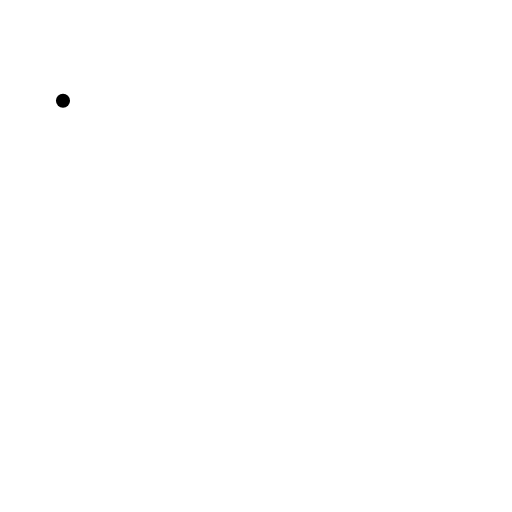
t = 0.00 s
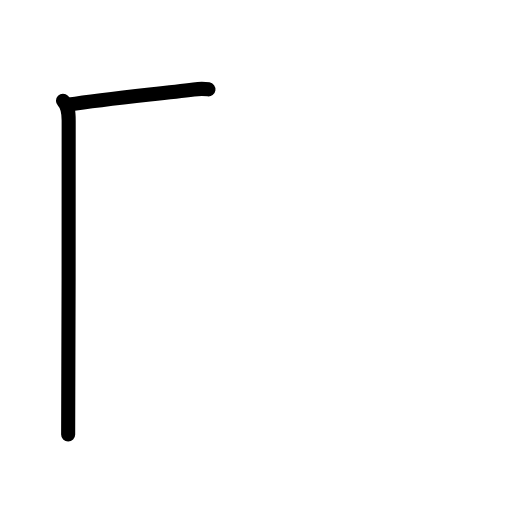
t = 1.75 s
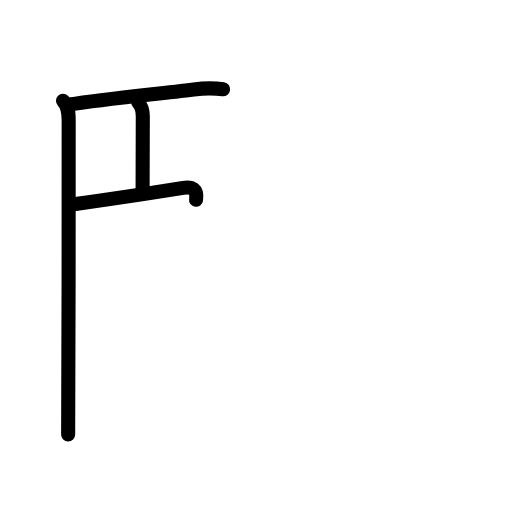
t = 3.58 s
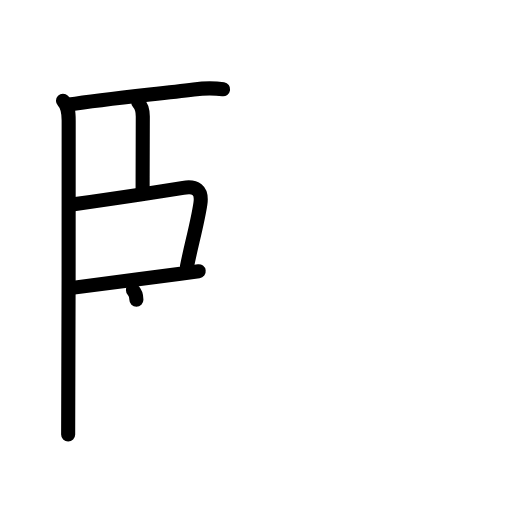
t = 5.38 s
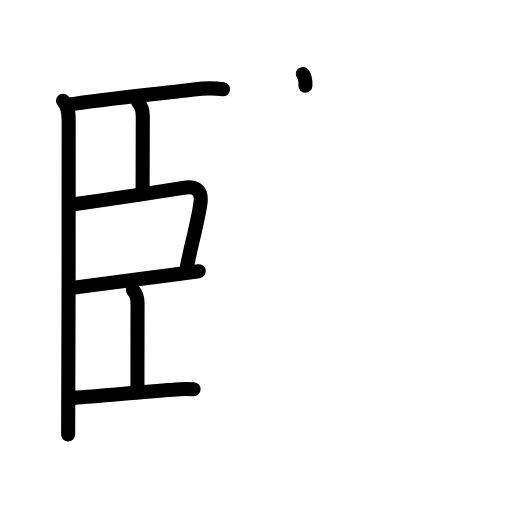
t = 7.25 s
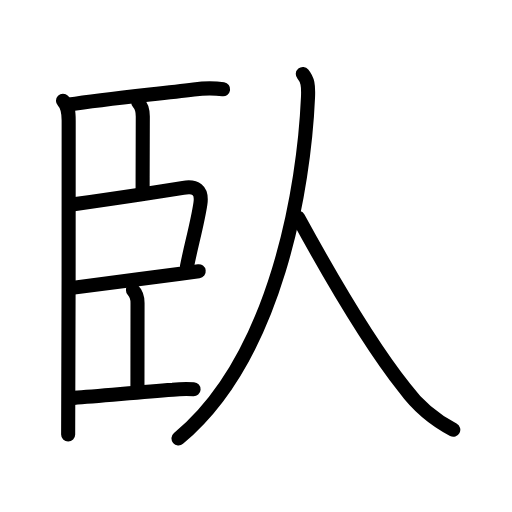
t = 9.00 s

The animated SVG that drew these frames (rendered in a browser with its animation timeline set to each time). Animation: 27 SMIL elements (animate=27); one cycle of 9.00 s.

<?xml version="1.0" encoding="UTF-8"?>
<!--
AniKanjiVG is licensed by CC-BY-SA Paul C. Sommerhoff (https://bitbucket.org/sommerhoff/anikanjivg).
AniKanjiVG uses KanjiVG which is licensed by CC-BY-SA Ulrich Apel (http://kanjivg.tagaini.net).
See also http://creativecommons.org/licenses/by-sa/3.0/
-->
<svg xmlns:kvg='http://kanjivg.tagaini.net' xmlns='http://www.w3.org/2000/svg' width='109' height='109' viewBox='0 0 109 109' style='fill:none;stroke:#000000;stroke-width:3;stroke-linecap:round;stroke-linejoin:round;' id="kvg:kanji_081e5"><g id="kvg:081e5" kvg:element="臥"><g id="kvg:081e5-g1" kvg:element="臣" kvg:position="left" kvg:radical="general"><path id="kvg:081e5-s1" kvg:type="㇑" d="M13.41,21.44c1.14,1.14,1.21,2.56,1.21,4.21c0,0.84,0,61.65-0.11,66.86"><animate attributeName="d" begin="0.0s" dur="0.5s" from="M13.41,21.44C13.41,21.44,13.41,21.44,13.41,21.44" to="M13.41,21.44c1.14,1.14,1.21,2.56,1.21,4.21" />
<animate attributeName="d" begin="0.5s" dur="0.5s" from="M13.41,21.44c1.14,1.14,1.21,2.56,1.21,4.21c0,0,0,0,0,0,0" to="M13.41,21.44c1.14,1.14,1.21,2.56,1.21,4.21c0,0.84,0,61.65-0.11,66.86" />
</path>
<path id="kvg:081e5-s2" kvg:type="㇐b" d="M14.74,22.26c7.63-1.26,17.63-2.14,26.51-3.23c2.07-0.25,4.5-0.28,6.25-0.02"><animate attributeName="d" begin="1.0s" dur="0.5s" from="M14.74,22.26C14.74,22.26,14.74,22.26,14.74,22.26" to="M14.74,22.26c7.63-1.26,17.63-2.14,26.51-3.23" />
<animate attributeName="d" begin="1.5s" dur="0.5s" from="M14.74,22.26c7.63-1.26,17.63-2.14,26.51-3.23c0,0,0,0,0,0,0" to="M14.74,22.26c7.63-1.26,17.63-2.14,26.51-3.23c2.07-0.25,4.5-0.28,6.25-0.02" />
<animate attributeName="d" begin="0s" dur="1.0s" from="M-100,-100" to="M-100,-100" />
</path>
<path id="kvg:081e5-s3" kvg:type="㇑a" d="M29.44,21.85c0.86,0.86,0.96,2.02,0.96,2.96c0,3.82-0.04,10.32-0.04,16.19"><animate attributeName="d" begin="2.0s" dur="0.5s" from="M29.44,21.85C29.44,21.85,29.44,21.85,29.44,21.85" to="M29.44,21.85c0.86,0.86,0.96,2.02,0.96,2.96" />
<animate attributeName="d" begin="2.5s" dur="0.5s" from="M29.44,21.85c0.86,0.86,0.96,2.02,0.96,2.96c0,0,0,0,0,0,0" to="M29.44,21.85c0.86,0.86,0.96,2.02,0.96,2.96c0,3.82-0.04,10.32-0.04,16.19" />
<animate attributeName="d" begin="0s" dur="2.0s" from="M-100,-100" to="M-100,-100" />
</path>
<path id="kvg:081e5-s4" kvg:type="㇕b" d="M15.7,43.5c9.05-1.3,17.44-2.51,23.3-3.5c2.58-0.44,4.1,0.37,3.66,3.37c-0.6,4.06-2.03,9.12-2.84,13.28"><animate attributeName="d" begin="3.0s" dur="0.3333333333333333s" from="M15.7,43.5C15.7,43.5,15.7,43.5,15.7,43.5" to="M15.7,43.5c9.05-1.3,17.44-2.51,23.3-3.5" />
<animate attributeName="d" begin="3.3333333333333335s" dur="0.3333333333333333s" from="M15.7,43.5c9.05-1.3,17.44-2.51,23.3-3.5c0,0,0,0,0,0,0" to="M15.7,43.5c9.05-1.3,17.44-2.51,23.3-3.5c2.58-0.44,4.1,0.37,3.66,3.37" />
<animate attributeName="d" begin="3.6666666666666665s" dur="0.3333333333333333s" from="M15.7,43.5c9.05-1.3,17.44-2.51,23.3-3.5c2.58-0.44,4.1,0.37,3.66,3.37c0,0,0,0,0,0,0" to="M15.7,43.5c9.05-1.3,17.44-2.51,23.3-3.5c2.58-0.44,4.1,0.37,3.66,3.37c-0.6,4.06-2.03,9.12-2.84,13.28" />
<animate attributeName="d" begin="0s" dur="3.0s" from="M-100,-100" to="M-100,-100" />
</path>
<path id="kvg:081e5-s5" kvg:type="㇐b" d="M15.74,61.23c3.65-0.49,15.04-1.97,22.27-2.92c1.72-0.23,3.2-0.42,4.29-0.57"><animate attributeName="d" begin="4.0s" dur="0.5s" from="M15.74,61.23C15.74,61.23,15.74,61.23,15.74,61.23" to="M15.74,61.23c3.65-0.49,15.04-1.97,22.27-2.92" />
<animate attributeName="d" begin="4.5s" dur="0.5s" from="M15.74,61.23c3.65-0.49,15.04-1.97,22.27-2.92c0,0,0,0,0,0,0" to="M15.74,61.23c3.65-0.49,15.04-1.97,22.27-2.92c1.72-0.23,3.2-0.42,4.29-0.57" />
<animate attributeName="d" begin="0s" dur="4.0s" from="M-100,-100" to="M-100,-100" />
</path>
<path id="kvg:081e5-s6" kvg:type="㇑a" d="M28.31,61.78c0.71,0.71,0.97,1.72,0.97,2.71c0,3.02-0.02,12.77-0.02,18.14"><animate attributeName="d" begin="5.0s" dur="0.5s" from="M28.31,61.78C28.31,61.78,28.31,61.78,28.31,61.78" to="M28.31,61.78c0.71,0.71,0.97,1.72,0.97,2.71" />
<animate attributeName="d" begin="5.5s" dur="0.5s" from="M28.31,61.78c0.71,0.71,0.97,1.72,0.97,2.71c0,0,0,0,0,0,0" to="M28.31,61.78c0.71,0.71,0.97,1.72,0.97,2.71c0,3.02-0.02,12.77-0.02,18.14" />
<animate attributeName="d" begin="0s" dur="5.0s" from="M-100,-100" to="M-100,-100" />
</path>
<path id="kvg:081e5-s7" kvg:type="㇐b" d="M15.74,84.7c5.26-0.33,12.93-1.12,21.02-1.72c1.48-0.16,2.96-0.2,4.45-0.11"><animate attributeName="d" begin="6.0s" dur="0.5s" from="M15.74,84.7C15.74,84.7,15.74,84.7,15.74,84.7" to="M15.74,84.7c5.26-0.33,12.93-1.12,21.02-1.72" />
<animate attributeName="d" begin="6.5s" dur="0.5s" from="M15.74,84.7c5.26-0.33,12.93-1.12,21.02-1.72c0,0,0,0,0,0,0" to="M15.74,84.7c5.26-0.33,12.93-1.12,21.02-1.72c1.48-0.16,2.96-0.2,4.45-0.11" />
<animate attributeName="d" begin="0s" dur="6.0s" from="M-100,-100" to="M-100,-100" />
</path>
</g>
<g id="kvg:081e5-g2" kvg:element="人" kvg:position="right"><path id="kvg:081e5-s8" kvg:type="㇒" d="M64.47,15.75c1.03,1.25,1.21,2.38,1.1,4.97C64.75,39.5,59,75.88,38,93.33"><animate attributeName="d" begin="7.0s" dur="0.5s" from="M64.47,15.75C64.47,15.75,64.47,15.75,64.47,15.75" to="M64.47,15.75c1.03,1.25,1.21,2.38,1.1,4.97" />
<animate attributeName="d" begin="7.5s" dur="0.5s" from="M64.47,15.75c1.03,1.25,1.21,2.38,1.1,4.97c0,0,0,0,0,0,0" to="M64.47,15.75c1.03,1.25,1.21,2.38,1.1,4.97C64.75,39.5,59,75.88,38,93.33" />
<animate attributeName="d" begin="0s" dur="7.0s" from="M-100,-100" to="M-100,-100" />
</path>
<path id="kvg:081e5-s9" kvg:type="㇏" d="M63.5,46.38C68.75,56,78.21,72.61,86.07,82.54c2.78,3.81,6.26,6.79,10.43,8.96"><animate attributeName="d" begin="8.0s" dur="0.5s" from="M63.5,46.38C63.5,46.38,63.5,46.38,63.5,46.38" to="M63.5,46.38C68.75,56,78.21,72.61,86.07,82.54" />
<animate attributeName="d" begin="8.5s" dur="0.5s" from="M63.5,46.38C68.75,56,78.21,72.61,86.07,82.54c0,0,0,0,0,0,0" to="M63.5,46.38C68.75,56,78.21,72.61,86.07,82.54c2.78,3.81,6.26,6.79,10.43,8.96" />
<animate attributeName="d" begin="0s" dur="8.0s" from="M-100,-100" to="M-100,-100" />
</path>
</g>
</g>
</svg>
